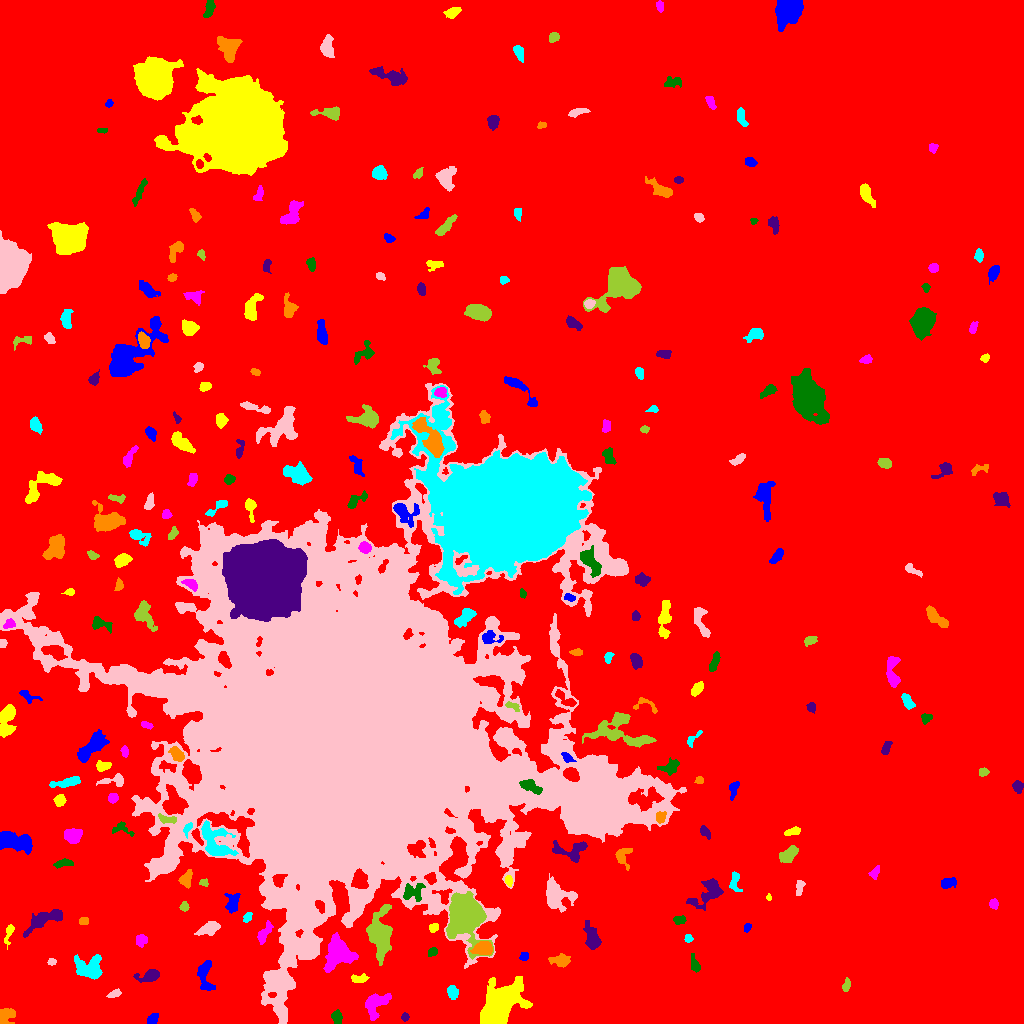

Values plotted in this chart, from the file beside it:
ID, X, Y, A, B, theta, total_flux, mu_max, mu_median, mu_mean, R_fwhm, R_e, R10, R90, x_start, x_end, y_start, y_end, area, greylevel
0, 498.8, 506.2, 305.7, 295.4, -0.3818, 2111843, 14.0, 2.0, 2.516, 109.2, 243.5, 92.54, 392.7, 0, 1023, 0, 1023, 839513, 2.516
1, 153, 4.535, 2.696, 1.96, 0.9632, 142.0, 4.0, 1.0, 1.291, 3.827, 2.932, 1.128, 4.583, 147, 158, 0, 10, 110, 9.291
2, 497.8, 16.8, 10.13, 6.245, 0.9213, 24413, 66.0, 10.0, 17, 9.236, 9.027, 3.523, 15.67, 480, 532, 0, 47, 1436, 23
3, 376.1, 20.37, 7.274, 4.628, 0.7935, 1865, 11.0, 4.0, 4.794, 6.408, 6.232, 2.394, 9.772, 365, 391, 3, 30, 389, 9.794
4, 337.0, 5.601, 3.201, 2.308, -1.376, 386.0, 6.0, 3.0, 2.992, 4.886, 3.432, 1.382, 5.382, 331, 342, 0, 14, 129, 8.992
5, 404.8, 6.641, 2.03, 1.77, 1.29, 131.0, 4.0, 2.0, 2.148, 3.613, 2.394, 0.9772, 3.742, 401, 409, 2, 11, 61, 8.148
6, 6.144, 7.757, 4.854, 3.464, 0.7795, 618.0, 6.0, 3.0, 2.929, 6.333, 4.618, 1.871, 7.047, 0, 15, 0, 15, 211, 8.929
7, 452.3, 31.53, 3.296, 2.513, -1.326, 610.0, 10.0, 4.0, 4.42, 4.406, 3.656, 1.382, 5.754, 447, 458, 24, 38, 138, 9.42
8, 114.3, 29.66, 3.684, 1.831, 0.3928, 265.0, 5.0, 3.0, 2.849, 4.26, 3.385, 1.262, 4.983, 106, 121, 26, 35, 93, 7.849
9, 846.2, 37.76, 3.256, 1.614, 1.351, 193.0, 6.0, 2.0, 2.098, 2.932, 2.764, 0.9772, 4.583, 842, 850, 32, 46, 92, 8.098
10, 729.9, 42.87, 2.792, 1.791, -1.346, 174.0, 5.0, 2.0, 1.955, 3.09, 2.706, 1.128, 4.549, 726, 734, 37, 50, 89, 7.955
11, 204.8, 49.02, 8.537, 3.721, -1.467, 1009, 7.0, 3.0, 3.234, 5.971, 5.614, 2.185, 8.867, 197, 215, 33, 63, 312, 9.234
12, 359.3, 44.79, 4.311, 2.015, 0.1236, 422.0, 6.0, 3.0, 3.349, 5.232, 3.742, 1.493, 5.67, 351, 369, 41, 50, 126, 9.349
13, 338.7, 69.56, 7.576, 6.859, 0.8233, 2255, 8.0, 3.0, 3.235, 9.424, 7.818, 3.038, 12.59, 323, 358, 51, 91, 697, 11.24
14, 694.9, 58.76, 4.244, 1.951, -1.236, 246.0, 5.0, 2.0, 1.907, 3.613, 3.385, 1.262, 5.67, 691, 700, 51, 70, 129, 7.907
15, 150, 47.74, 5.455, 2.543, 0.2015, 658.0, 10.0, 2.0, 2.924, 3.989, 3.949, 1.493, 6.956, 133, 159, 41, 54, 225, 8.924
16, 561.8, 62.63, 4.377, 2.606, -0.1807, 378.0, 5.0, 2.0, 1.826, 4.549, 3.827, 1.493, 6.155, 548, 570, 56, 70, 207, 8.826
17, 88.61, 54.77, 7.002, 5.068, -0.1676, 1773, 9.0, 3.0, 3.694, 7.136, 6.358, 2.523, 10.3, 74, 102, 44, 69, 480, 9.694
18, 51.57, 61.57, 2.088, 1.687, -0.01176, 156.0, 5.0, 3.0, 2.69, 3.385, 2.459, 0.9772, 3.7, 47, 56, 58, 65, 58, 8.69
19, 380.2, 87.44, 11.98, 5.329, -1.527, 4620, 13.0, 5.0, 5.474, 9.805, 8.938, 3.523, 14.14, 366, 392, 58, 119, 844, 12.47
20, 196.2, 74.39, 2.986, 2.03, -1.069, 152.0, 4.0, 2.0, 1.831, 3.909, 2.821, 1.128, 4.514, 190, 201, 67, 79, 83, 9.831
21, 523.8, 66.8, 2.236, 1.872, 1.222, 133.0, 4.0, 2.0, 1.797, 3.868, 2.523, 0.9772, 3.785, 519, 528, 63, 71, 74, 9.797
22, 8.892, 91, 5.851, 1.826, 1.315, 213.0, 5.0, 1.0, 1.718, 2.985, 3.241, 1.128, 5.47, 4, 14, 74, 99, 124, 7.718
23, 141.1, 83.11, 2.98, 2.792, 1.348, 343.0, 4.0, 3.0, 2.701, 5.836, 3.827, 1.596, 5.614, 136, 147, 76, 89, 127, 8.701
24, 432.5, 71.41, 2.149, 1.75, 0.7837, 94.0, 5.0, 1.0, 1.16, 1.596, 2.326, 0.7979, 3.909, 428, 437, 67, 76, 81, 10.16
25, 591.7, 85.26, 6.726, 3.092, -1.302, 1341, 11.0, 4.0, 4.284, 5.109, 5.352, 2.111, 8.722, 583, 601, 74, 103, 313, 9.284
26, 483.3, 75.09, 4.117, 3.016, 0.06391, 2550, 29.0, 9.0, 10.41, 4.583, 4.334, 1.693, 7.181, 470, 492, 69, 82, 245, 23.41
27, 688.3, 85.31, 1.996, 1.593, 1.559, 114.0, 5.0, 2.0, 1.781, 2.459, 2.257, 0.7979, 3.613, 684, 693, 81, 89, 64, 8.781
28, 209.3, 95.15, 4.956, 2.761, 0.4218, 519.0, 5.0, 2.0, 2.154, 5.109, 4.406, 1.784, 7.356, 194, 220, 88, 102, 241, 9.154
29, 464.8, 110.4, 9.337, 7.028, -1.345, 32237, 104.0, 9.0, 21.92, 8.058, 8.349, 3.241, 15.98, 446, 493, 64, 132, 1471, 29.92
30, 525, 92.52, 2.686, 1.915, -0.05956, 345.0, 8.0, 4.0, 4.207, 3.909, 2.821, 1.128, 4.37, 519, 531, 88, 96, 82, 11.21
31, 747.1, 96.15, 1.857, 1.415, 0.6268, 65.0, 3.0, 1.0, 1.048, 2.523, 2.111, 0.7979, 3.29, 744, 751, 91, 100, 62, 8.048
32, 433.3, 95.44, 2.093, 1.787, 0.7299, 160.0, 6.0, 2.0, 1.951, 2.932, 2.394, 0.7979, 3.949, 429, 438, 91, 100, 82, 8.951
33, 263.3, 88.91, 5.571, 2.211, 1.038, 410.0, 8.0, 2.0, 2.158, 3.338, 3.656, 1.262, 6.308, 257, 273, 79, 103, 190, 10.16
34, 678.9, 103.4, 3.156, 2.089, 0.04835, 185.0, 5.0, 2.0, 1.85, 2.706, 3.141, 1.128, 4.983, 673, 686, 99, 108, 100, 7.85
35, 44.8, 104.4, 11.32, 3.601, 0.4471, 1754, 11.0, 4.0, 3.977, 5.499, 6.652, 2.394, 10.4, 23, 62, 86, 114, 441, 8.977
36, 83.46, 102, 2.379, 2.092, 0.1578, 139.0, 3.0, 2.0, 1.878, 4.222, 2.877, 1.128, 4.146, 79, 88, 99, 106, 74, 7.878
37, 247.3, 106, 2.627, 1.813, 1.054, 231.0, 6.0, 3.0, 2.888, 3.742, 2.764, 1.128, 4.334, 243, 252, 101, 111, 80, 10.89
38, 557, 128.2, 7.929, 6.419, -0.6644, 2336, 9.0, 4.0, 4.063, 8.5, 7.569, 2.877, 11.85, 546, 577, 111, 150, 575, 10.06
39, 184.2, 116.7, 2.199, 2.152, 1.555, 197.0, 5.0, 2.0, 2.526, 3.432, 2.821, 0.9772, 4.297, 179, 189, 112, 122, 78, 9.526
40, 644.4, 103.6, 8.821, 4.318, -1.205, 1708, 11.0, 3.0, 3.787, 6.206, 5.809, 2.257, 9.821, 633, 663, 84, 116, 451, 9.787
41, 232.3, 120, 5.224, 3.208, 1.448, 377.0, 4.0, 2.0, 1.737, 6.206, 4.514, 1.784, 7.092, 224, 240, 110, 130, 217, 8.737
42, 768.7, 125.9, 1.747, 1.093, -1.484, 75.0, 5.0, 2.0, 2.143, 2.111, 1.693, 0.5642, 2.764, 766, 771, 123, 130, 35, 9.143
43, 993.6, 119.2, 2.319, 2.234, 1.476, 195.0, 5.0, 2.0, 2.216, 3.141, 2.877, 1.128, 4.583, 989, 998, 114, 125, 88, 8.216
44, 412.7, 131, 5.671, 4.486, 0.2961, 491.0, 4.0, 2.0, 1.867, 7.269, 5.352, 2.034, 8.176, 403, 425, 122, 140, 263, 12.87
45, 708.7, 131.1, 9.231, 4.856, 0.7123, 865.0, 6.0, 2.0, 1.856, 6.58, 6.206, 2.394, 10.11, 686, 723, 113, 145, 466, 8.856
46, 186, 144.4, 3.879, 2.679, 1.181, 629.0, 10.0, 3.0, 3.7, 4.029, 3.868, 1.493, 6.206, 178, 192, 135, 154, 170, 11.7
47, 734.3, 142.7, 5.371, 2.437, 1.561, 189.0, 3.0, 1.0, 1.212, 4.549, 3.742, 1.382, 5.642, 729, 742, 132, 152, 156, 8.212
48, 799.4, 136.7, 4.156, 1.648, 1.434, 149.0, 3.0, 1.0, 1.33, 4.029, 3.192, 1.128, 4.82, 796, 805, 128, 143, 112, 8.33
49, 203.5, 140.9, 2.256, 1.653, 0.1225, 181.0, 5.0, 3.0, 2.919, 3.385, 2.394, 0.9772, 3.656, 199, 208, 137, 145, 62, 8.919
50, 775.2, 139.1, 1.908, 1.557, 1.001, 128.0, 5.0, 2.0, 2.246, 2.821, 2.257, 0.7979, 3.432, 771, 779, 136, 144, 57, 9.246
51, 948.2, 140.7, 4.199, 2.358, 0.2469, 344.0, 5.0, 2.0, 2.263, 4.406, 3.827, 1.493, 6.024, 941, 956, 135, 146, 152, 8.263
52, 508.7, 142.5, 2.663, 1.691, -1.265, 213.0, 6.0, 2.5, 2.803, 3.478, 2.646, 0.9772, 4.184, 505, 512, 137, 148, 76, 10.8
53, 874.7, 150.9, 3.662, 2.219, 0.9547, 269.0, 5.0, 3.0, 2.663, 4.029, 3.478, 1.382, 5.232, 868, 879, 144, 158, 101, 7.663
54, 62.82, 160.2, 4.842, 1.828, 0.1712, 173.0, 3.0, 1.0, 1.311, 3.827, 3.385, 1.262, 5.528, 53, 73, 155, 165, 132, 9.311
55, 570.6, 173.2, 10.46, 4.697, 0.01143, 840.0, 6.0, 2.0, 2.373, 6.531, 5.67, 2.185, 9.045, 552, 587, 161, 183, 354, 9.373
56, 623.2, 167.9, 5.525, 3.887, 1.345, 429.0, 4.0, 2.0, 2.145, 6.555, 4.442, 1.784, 7.024, 615, 632, 153, 175, 200, 8.145
57, 213.9, 182.4, 10.51, 5.81, -1.057, 2192, 9.0, 3.0, 3.599, 8.156, 7.291, 2.877, 11.71, 201, 238, 168, 203, 609, 13.6
58, 504.7, 169.9, 5.096, 2.339, -1.473, 331.0, 5.0, 2.0, 1.994, 3.868, 3.949, 1.493, 6.283, 499, 509, 160, 182, 166, 11.99
59, 788.7, 169.1, 5.362, 2.943, 0.6515, 1009, 9.0, 4.0, 4.275, 5.67, 5.046, 1.954, 7.674, 779, 798, 161, 178, 236, 9.275
... 215 more rows
